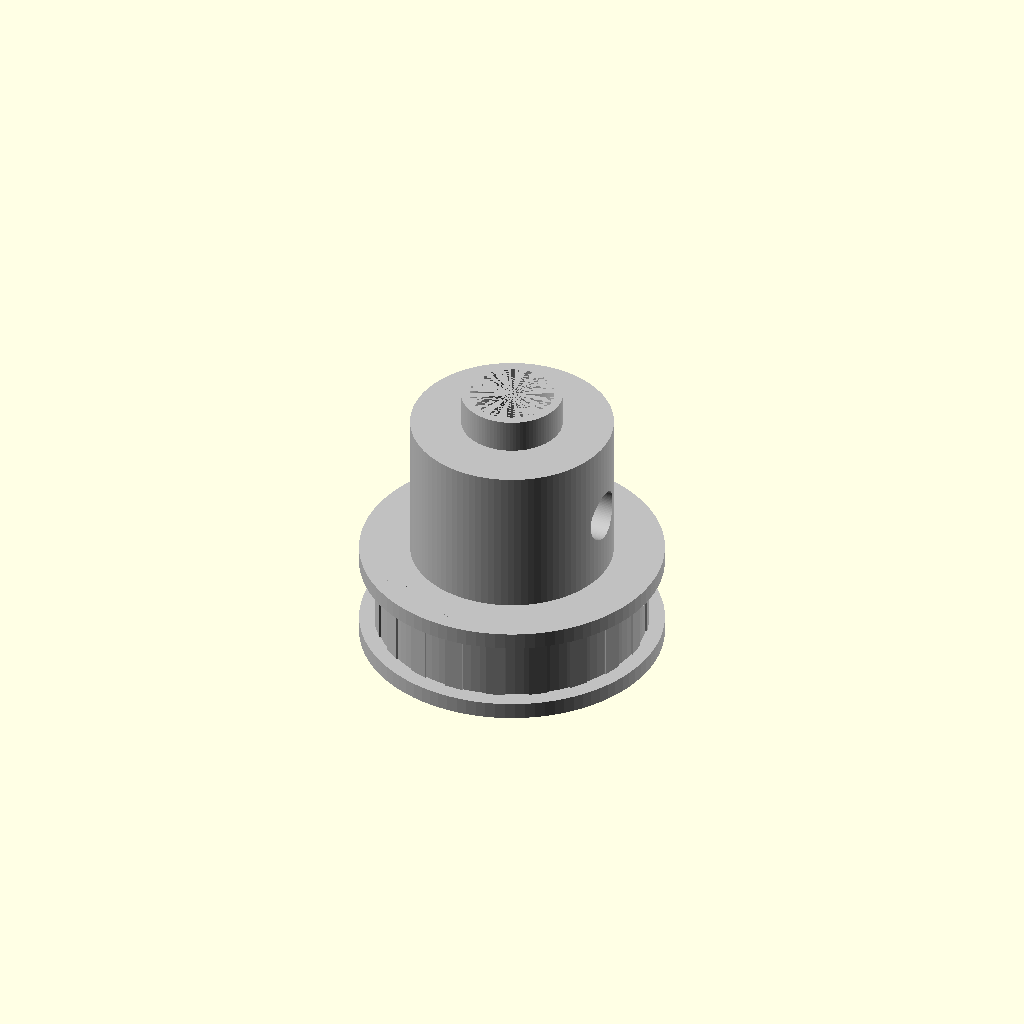
Cell 1 — every parameter at its default value.
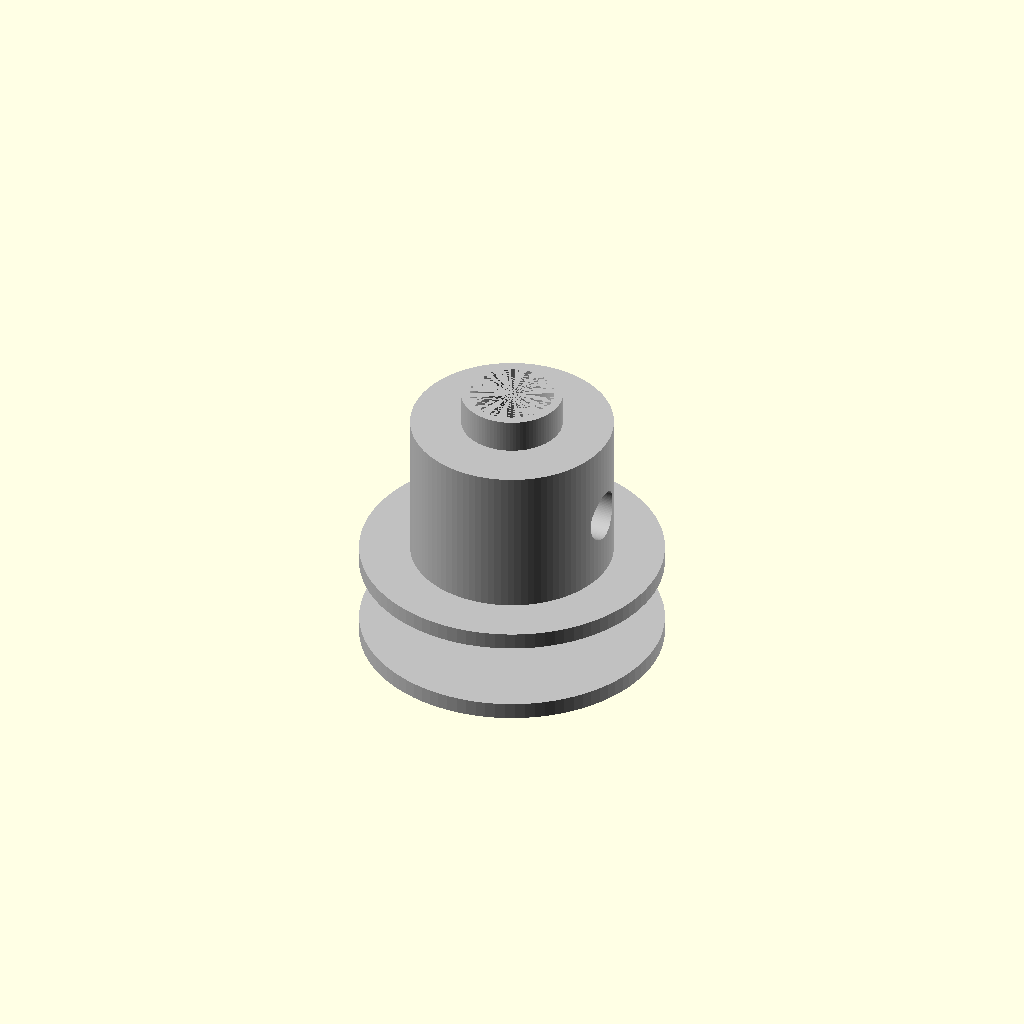
Cell 2: the same model with outer_diameter_mm = 0.5.
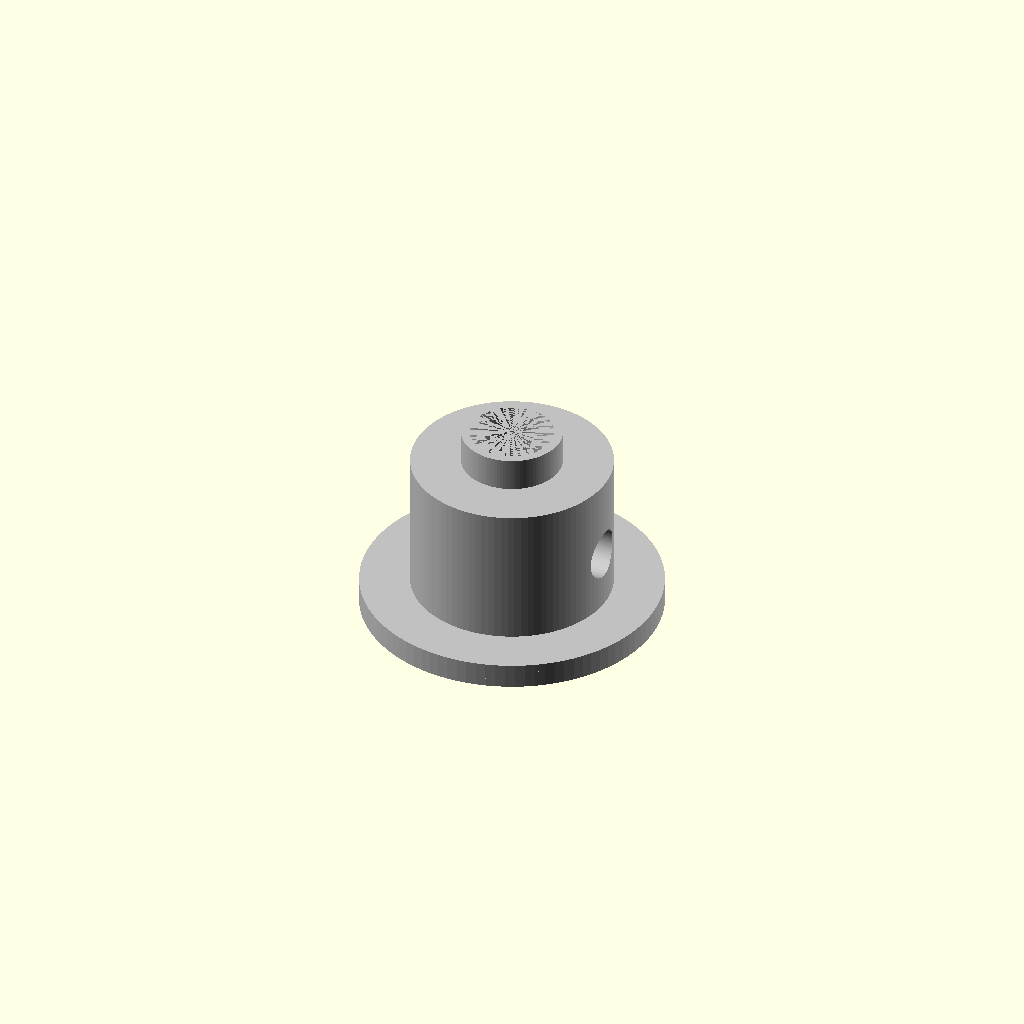
Cell 3: the same model with width_mm = 0.5.
One fixed orthographic camera (rotation 55°, 0°, 25°; colour scheme Cornfield) for every cell.
The OpenSCAD source (results/nopscadlib/craft/scad/pulley__GT2x16_plain_idler.scad):
// Parameters
pulley_type_timing = 1; //[0:1:1]
teeth_count = 20; //[10:60:1]
outer_diameter_mm = 16; //[8:32:0.5]
belt_pitch_mm = 2; //[1:5:0.1]
width_mm = 6; //[3:20:0.5]
bore_diameter_mm = 5; //[2:12:0.1]
hub_diameter_mm = 12; //[6:30:0.5]
hub_length_mm = 10; //[5:25:0.5]
flange_enabled = 1; //[0:1:1]
flange_diameter_mm = 18; //[10:40:0.5]
flange_thickness_mm = 1; //[0.5:4:0.1]
set_screw_enabled = 1; //[0:1:1]
set_screw_count = 2; //[1:4:1]
set_screw_diameter_mm = 3; //[2:6:0.1]
set_screw_z_offset_mm = 5; //[1:20:0.5]
tooth_depth_mm = 0.8; //[0.3:2:0.1]
tooth_width_factor = 0.55; //[0.3:0.8:0.01]
overlap_mm = 1; //[0.5:2:0.1]
mount_child_post_diameter_mm = 6; //[3:15:0.5]
mount_child_post_height_mm = 2; //[1:10:0.5]

$fn = 96;

// Pulley module
module pulley() {
  // Derived dimensions / guards
  body_r   = max(0.1, outer_diameter_mm/2);
  hub_r    = max(0.1, hub_diameter_mm/2);
  flange_r = max(body_r, flange_diameter_mm/2);
  bore_r   = max(0.05, bore_diameter_mm/2);

  // Ensure teeth protrude outward from body
  tooth_len = max(0.01, tooth_depth_mm);
  tooth_w   = max(0.01, belt_pitch_mm * tooth_width_factor);
  tooth_overlap_into_body = min(overlap_mm, tooth_len*0.9);

  // Z positions (all computed from dimensions; small overlaps ensure connectivity)
  z_hub_center   = width_mm/2 + hub_length_mm/2 - overlap_mm;
  z_flange_top   = width_mm/2 + flange_thickness_mm/2 - overlap_mm;
  z_flange_bot   = -width_mm/2 - flange_thickness_mm/2 + overlap_mm;
  z_mount_center = (width_mm/2 + hub_length_mm - overlap_mm) + mount_child_post_height_mm/2;

  color("Silver")
  difference() {
    // SOLID union (one connected solid)
    union() {
      // Pulley body
      cylinder(r=body_r, h=width_mm, center=true);

      // Hub section (connected to body)
      translate([0, 0, z_hub_center])
        cylinder(r=hub_r, h=hub_length_mm, center=true);

      // Flanges (connected to body)
      if (flange_enabled) {
        translate([0, 0, z_flange_top])
          cylinder(r=flange_r, h=flange_thickness_mm, center=true);
        translate([0, 0, z_flange_bot])
          cylinder(r=flange_r, h=flange_thickness_mm, center=true);
      }

      // Teeth (protrude outward, overlap into body)
      if (pulley_type_timing) {
        for (i = [0:teeth_count-1]) {
          rotate([0, 0, i*360/teeth_count])
            translate([body_r + tooth_len/2 - tooth_overlap_into_body, 0, 0])
              cube([tooth_len, tooth_w, width_mm], center=true);
        }
      }

      // Mounting children interface (connected to hub)
      translate([0, 0, z_mount_center])
        cylinder(r=mount_child_post_diameter_mm/2, h=mount_child_post_height_mm, center=true);
    }

    // SUBTRACT features (bore + set screw holes)
    union() {
      // Shaft bore through entire assembly
      total_h = width_mm + hub_length_mm + 2*flange_thickness_mm + mount_child_post_height_mm + 8*overlap_mm;
      cylinder(r=bore_r, h=total_h, center=true);

      // Set screw holes through hub (radial)
      if (set_screw_enabled) {
        // Place within hub length, referenced from hub center
        z_set = z_hub_center + (set_screw_z_offset_mm - hub_length_mm/2);
        for (i = [0:set_screw_count-1]) {
          rotate([0, 0, i*360/set_screw_count])
            translate([0, 0, z_set])
              rotate([0, 90, 0])
                cylinder(r=set_screw_diameter_mm/2, h=hub_diameter_mm + 4*overlap_mm, center=true);
        }
      }
    }
  }
}

// Assembly
module assembly() {
  pulley();
}

assembly();
Customizer parameters (derived from the source; name, type, default, range or options):
pulley_type_timing: number, default 1, range 0 to 1, step 1
teeth_count: number, default 20, range 1 to 10, step 60
outer_diameter_mm: number, default 16, range 0.5 to 8, step 32
belt_pitch_mm: number, default 2, range 0.1 to 1, step 5
width_mm: number, default 6, range 0.5 to 3, step 20
bore_diameter_mm: number, default 5, range 0.1 to 2, step 12
hub_diameter_mm: number, default 12, range 0.5 to 6, step 30
hub_length_mm: number, default 10, range 0.5 to 5, step 25
flange_enabled: number, default 1, range 0 to 1, step 1
flange_diameter_mm: number, default 18, range 0.5 to 10, step 40
flange_thickness_mm: number, default 1, range 0.1 to 0.5, step 4
set_screw_enabled: number, default 1, range 0 to 1, step 1
set_screw_count: number, default 2, range 1 to 1, step 4
set_screw_diameter_mm: number, default 3, range 0.1 to 2, step 6
set_screw_z_offset_mm: number, default 5, range 0.5 to 1, step 20
tooth_depth_mm: number, default 0.8, range 0.1 to 0.3, step 2
tooth_width_factor: number, default 0.55, range 0.01 to 0.3, step 0.8
overlap_mm: number, default 1, range 0.1 to 0.5, step 2
mount_child_post_diameter_mm: number, default 6, range 0.5 to 3, step 15
mount_child_post_height_mm: number, default 2, range 0.5 to 1, step 10
